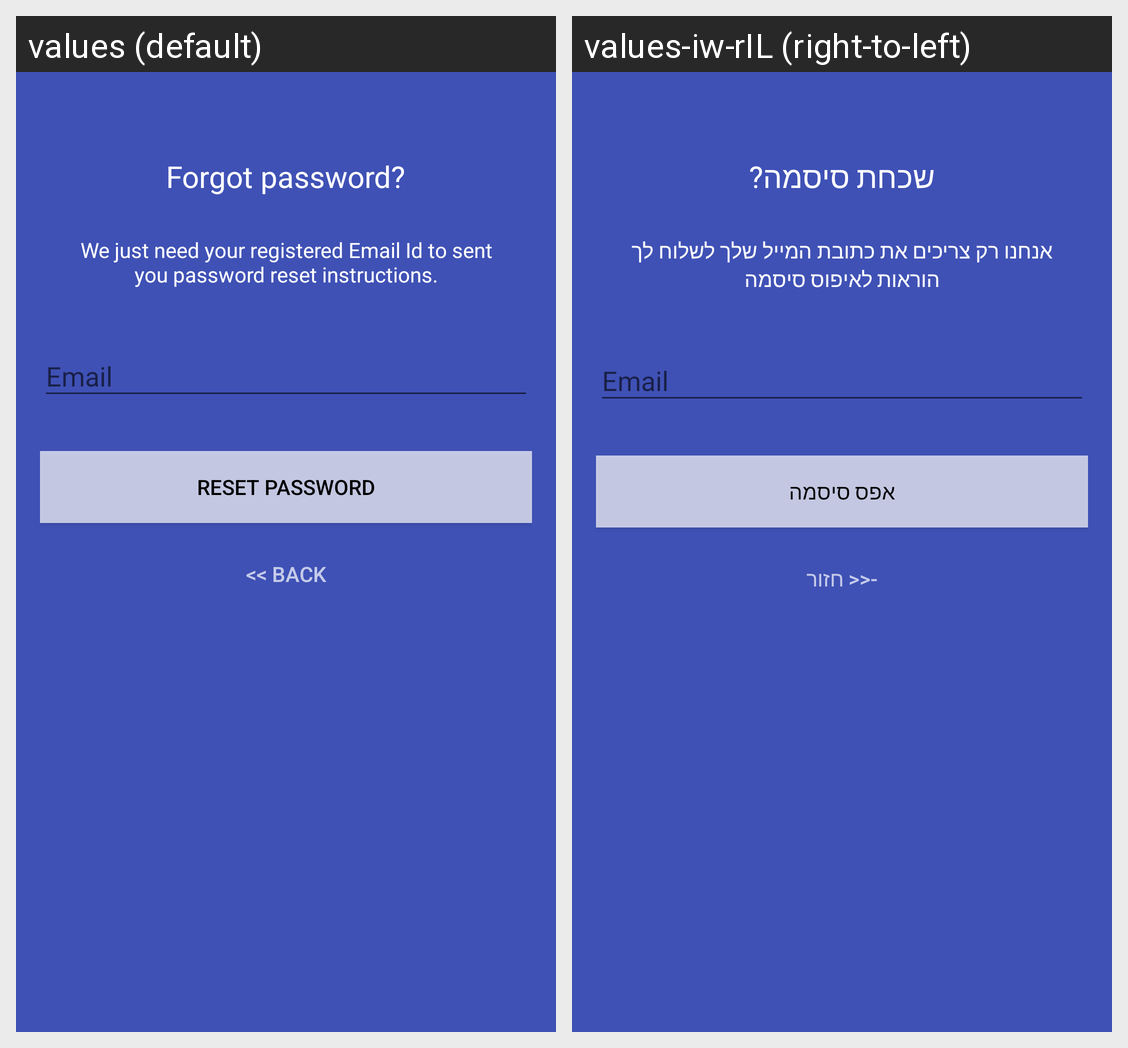

The Android screen above is rendered under two locales of the same app. Produce the string resources it draws, with the default and per-locale values.
Android screen res/layout/reset_password_custom_alert_dialog.xml rendered under 2 locales, left to right: values (default), values-iw-rIL (right-to-left). Device: Nexus 5 (rendered at 1080×1920; each locale shown at half size, 540×960, under a caption strip naming it); theme AppTheme.
Strings drawn on this screen, with the default value and each locale's value (text and hints the layout hard-codes, and strings that could not be matched under every locale, appear in the picture but are not listed):

lbl_forgot_password
  values: Forgot password?
  values-iw-rIL: שכחת סיסמה?

forgot_password_msg
  values: We just need your registered Email Id to sent you password reset instructions.
  values-iw-rIL: אנחנו רק צריכים את כתובת המייל שלך לשלוח לך הוראות לאיפוס סיסמה

btn_reset_password
  values: Reset Password
  values-iw-rIL: אפס סיסמה

btn_back
  values: << Back
  values-iw-rIL: -<< חזור
